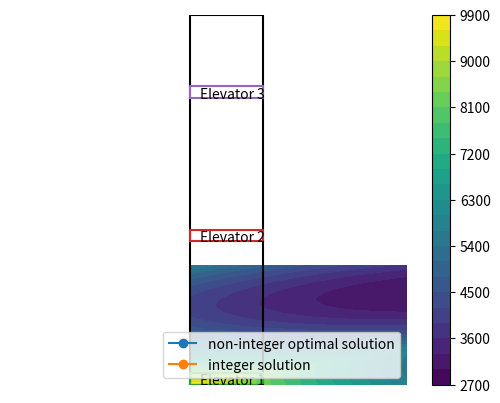

Generate this figure with matplotlib:
import numpy as np
from scipy import optimize


# Function to optimize:
#   * x[i] = position of elevator number i

def time(x):
    T = (1+min(x))*600
    for i in range(30):
        T += (1+min([np.abs(i-x[0]),np.abs(i-x[1]),np.abs(i-x[2])]))*20

    return T

# We want to maximize the profit, but python naturally minimizes functions, so define a new function that does the following
#  * - profit => so minimizing the new function is equivalent to maximizing the original profit function
#  * adds a large penalty when the variables x and y are negative 
time_pen = lambda x: time(x) + 1000*((x[0]<0) + (x[1]<0) + (x[2]<0))

# Initial guess
x0=[5,10,15]

# Optimize the problem using the function fmin
sol = optimize.fmin(time_pen, x0)

# Report the results
print()
print('The elevators should be located at:')
print('   Elevator 1 on floor ',sol[0])
print('   Elevator 2 on floor ',sol[1])
print('   Elevator 3 on floor ',sol[2])

time([0,sol[1],sol[2]])

time([0,12,24])

# Let us now sketch the graph of the function (the level sets) and its optimum

import matplotlib.pyplot as plt

# Graph in [0,25]x[0,25]
xmin = 0; xmax = 30;
ymin=0; ymax=30;
npts = 101; nlevels=25;
# Create a grid in the correct form to graph using meshgrid
[X,Y] = np.meshgrid(np.linspace(xmin, xmax,npts),np.linspace(ymin,ymax,npts))

# Calculate the profit function at all values we are going to plot
Z = np.zeros([npts,npts]);
for i in range(npts):
    for j in range(npts):
        Z[i,j] = time([0,X[i,j],Y[i,j]])

plt.contourf(X,Y,Z, nlevels);
plt.colorbar();
plt.plot(sol[1],sol[2],'-o'); # draw the optimal point
plt.plot([12],[24],'-o'); # draw the optimal point
# plt.plot([11],[23],'-o'); # draw the optimal point
plt.legend(['non-integer optimal solution','integer solution'],loc="lower right")

# plt.savefig('elevators-time.png')

import matplotlib
import matplotlib.pyplot as plt


height=3
floors=30

plt.axis('off')
plt.xlim([-2.5*height,3*height]) #pylab.xlim([-400, 400])
plt.ylim([0, (floors+1)*height]) #pylab.ylim([-400, 400])


plt.plot([0,0,height,height,0],[0,(floors+1)*height,(floors+1)*height,0,0],'k') 

for i in range(3):
    pos = int(sol[i])
    plt.plot([0,0,height,height,0],[pos*height,(pos+1)*height,(pos+1)*height,pos*height,pos*height]) 
    string = 'Elevator '+str(i+1);
    plt.text(0.4,pos*height,string)

# plt.savefig('elevators-building.png')

# sol has the minimizer for the nominal value of the parameter (already run above)


# To calculate the numerical derivative, we need h
h = 0.1
p_nom = 1   # nominal value of the parameter
p = 1 + h   # new value of the parameter to calculate numerical derivative

# Function to optimize:
#   * x[i] = position of elevator number i
#   * parameter p to check sensitivity

def timep (x): 
    T = (p+min(x))*(2*10*30)
    for i in range(30):
        T += (p+min([abs(i-x[0]),abs(i-x[1]),abs(i-x[2])]))*2*10

    return T




# We want to maximize the profit, but python naturally minimizes functions, so define a new function that does the following
#  * - profit => so minimizing the new function is equivalent to maximizing the original profit function
#  * adds a large penalty when the variables x and y are negative 
time_pen = lambda x: timep(x) + 1000*((x[0]<0) + (x[1]<0) + (x[2]<0))

# Initial guess
x0=[5,10,15]

# Optimize the problem using the function fmin
sol_new = optimize.fmin(time_pen, x0)
# min_sol[i] = time(soltemp,pv[i])

time0 = time(sol)
time1 = timep(sol_new)

S = (time1-time0)*p_nom/(h*time0)

# Report the results
print()
print('Sensitivity is ', S)

